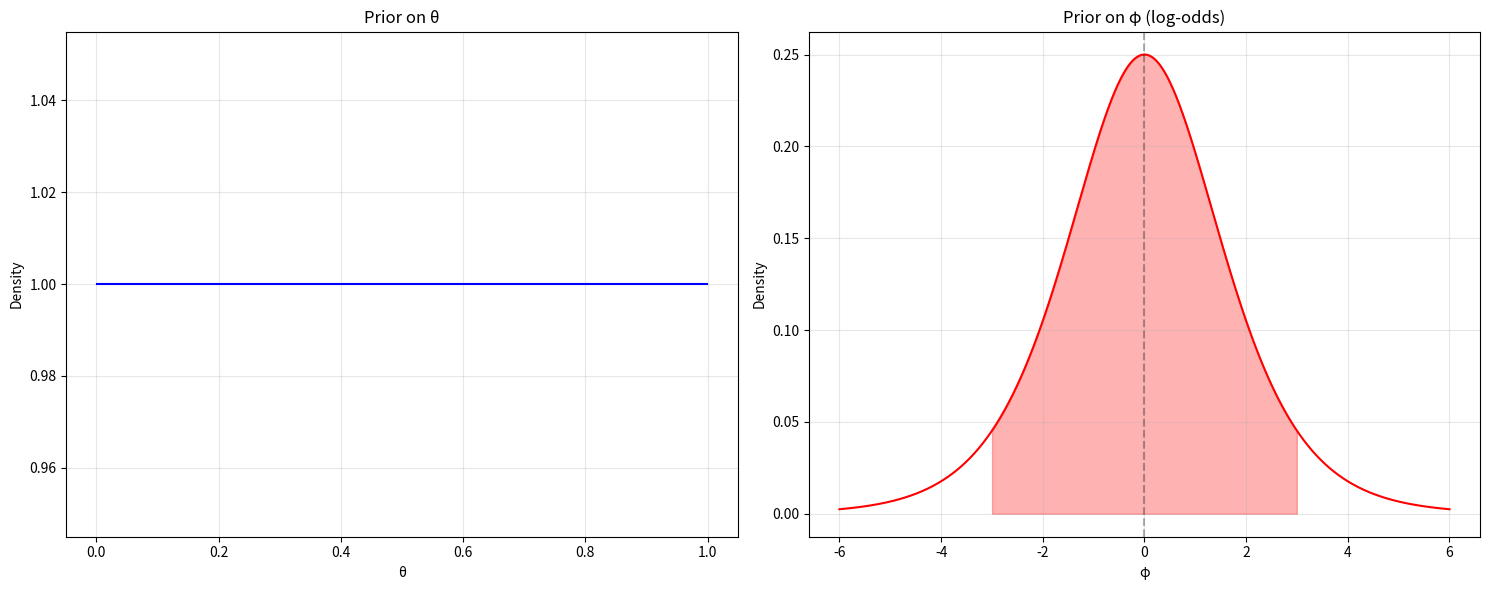

Write the Python code that produced this figure.
import numpy as np
import matplotlib.pyplot as plt

def plot_transformation():
    # Create figure with two subplots
    fig, (ax1, ax2) = plt.subplots(1, 2, figsize=(15, 6))
    
    # Plot 1: Original uniform prior on θ
    theta = np.linspace(0.001, 0.999, 1000)
    uniform_prior = np.ones_like(theta)
    
    ax1.plot(theta, uniform_prior, 'b-', label='Uniform prior')
    ax1.set_title('Prior on θ')
    ax1.set_xlabel('θ')
    ax1.set_ylabel('Density')
    ax1.grid(True, alpha=0.3)
    
    # Plot 2: Transformed prior on φ
    phi = np.linspace(-6, 6, 1000)
    transformed_prior = np.exp(phi) / (1 + np.exp(phi))**2
    
    ax2.plot(phi, transformed_prior, 'r-', label='Transformed prior')
    ax2.axvline(x=0, color='k', linestyle='--', alpha=0.3)
    ax2.fill_between(phi[(phi >= -3) & (phi <= 3)], 
                     transformed_prior[(phi >= -3) & (phi <= 3)],
                     alpha=0.3, color='red')
    ax2.set_title('Prior on φ (log-odds)')
    ax2.set_xlabel('φ')
    ax2.set_ylabel('Density')
    ax2.grid(True, alpha=0.3)
    
    plt.tight_layout()
    return fig

plot_transformation()
plt.show()